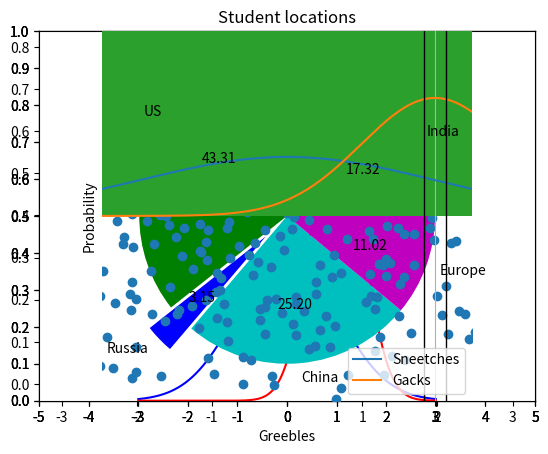

Here is the Python script that generated this plot:
# -*- coding: utf-8 -*-
"""
Created on Thu Feb  7 17:04:19 
"""
#Draw a line graph
from scipy.stats import norm
import matplotlib.pyplot as plt
import numpy as np

x = np.arange(-3,3,0.001)
plt.plot(x,norm.pdf(x))

plt.show()

#Multiple plots on One Graph
plt.plot(x, norm.pdf(x)) 
plt.plot(x,norm.pdf(x,1.0,0.5))
plt.show()   

#save it to a file
plt.plot(x, norm.pdf(x)) 
plt.plot(x,norm.pdf(x,1.0,0.5))
plt.savefig('Myplot.png', format='png')

#Adjust the Axes
axes=plt.axes()
axes.set_xlim([-5,5])
axes.set_ylim([0,1.0])
axes.set_xticks([-5,-4,-3,-2,-1,0,1,2,3,4,5])
axes.set_yticks([0,0.1,0.2,0.3,0.4,0.5,0.6,0.7,0.8,0.9,1.0])
plt.plot(x,norm.pdf(x))
plt.plot(x,norm.pdf(x,1.0,0.5))
plt.show()

#add a grid
axes=plt.axes()
axes.set_xlim([-5,5])
axes.set_ylim([0,1.0])
axes.set_xticks([-5,-4,-3,-2,-1,0,1,2,3,4,5])
axes.set_yticks([0,0.1,0.2,0.3,0.4,0.5,0.6,0.7,0.8,0.9,1.0])
axes.grid()
plt.plot(x,norm.pdf(x))
plt.plot(x,norm.pdf(x,1.0,0.5))
plt.show()

#change Line types and colors
axes=plt.axes()
axes.set_xlim([-5,5])
axes.set_ylim([0,1.0])
axes.set_xticks([-5,-4,-3,-2,-1,0,1,2,3,4,5])
axes.set_yticks([0,0.1,0.2,0.3,0.4,0.5,0.6,0.7,0.8,0.9,1.0])
plt.plot(x,norm.pdf(x),'b-')
plt.plot(x,norm.pdf(x,1.0,0.5),'r-')
plt.show()

#labelling Axes and Adding a Legend
axes=plt.axes()
axes.set_xlim([-5,5])
axes.set_ylim([0,1.0])
axes.set_xticks([-5,-4,-3,-2,-1,0,1,2,3,4,5])
axes.set_yticks([0,0.1,0.2,0.3,0.4,0.5,0.6,0.7,0.8,0.9,1.0])
axes.grid()
plt.xlabel('Greebles')
plt.ylabel('Probability')
plt.plot(x,norm.pdf(x))
plt.plot(x,norm.pdf(x,1.0,0.5))
plt.legend(['Sneetches','Gacks'],loc=4)
plt.show()

#Pie chart
#plt.rcdefaults()
values=[22,55,4,32,14]
colors=['r','g','b','c','m']
explode=[0,0,0.2,0,0]
labels=['India','US','Russia','China','Europe']
plt.pie(values,colors=colors,labels=labels,explode=explode,autopct='%.2f')
plt.title("Student locations")
plt.show()

#Bar Chart
values=[12,55,4,32,14]
colors=['r','g','b','c','m']
plt.bar(range(0,5),values,color=colors)
plt.show()

#Scatter plot

from pylab import randn
X=randn(500)
Y=randn(500)
plt.scatter(X,Y)
plt.show()

#Histogram
import numpy as np
income=np.random.normal(27000,15000,10000)
plt.hist(income,50)
plt.show()

#Box & Whisker Plot
uniformskewed=np.random.rand(100)*100-40
high_outliers=np.random.rand(10)*50+100
low_outliers=np.random.rand(10)*-50-100
data=np.concatenate((uniformskewed,high_outliers,low_outliers))
plt.boxplot(data)
plt.show()

